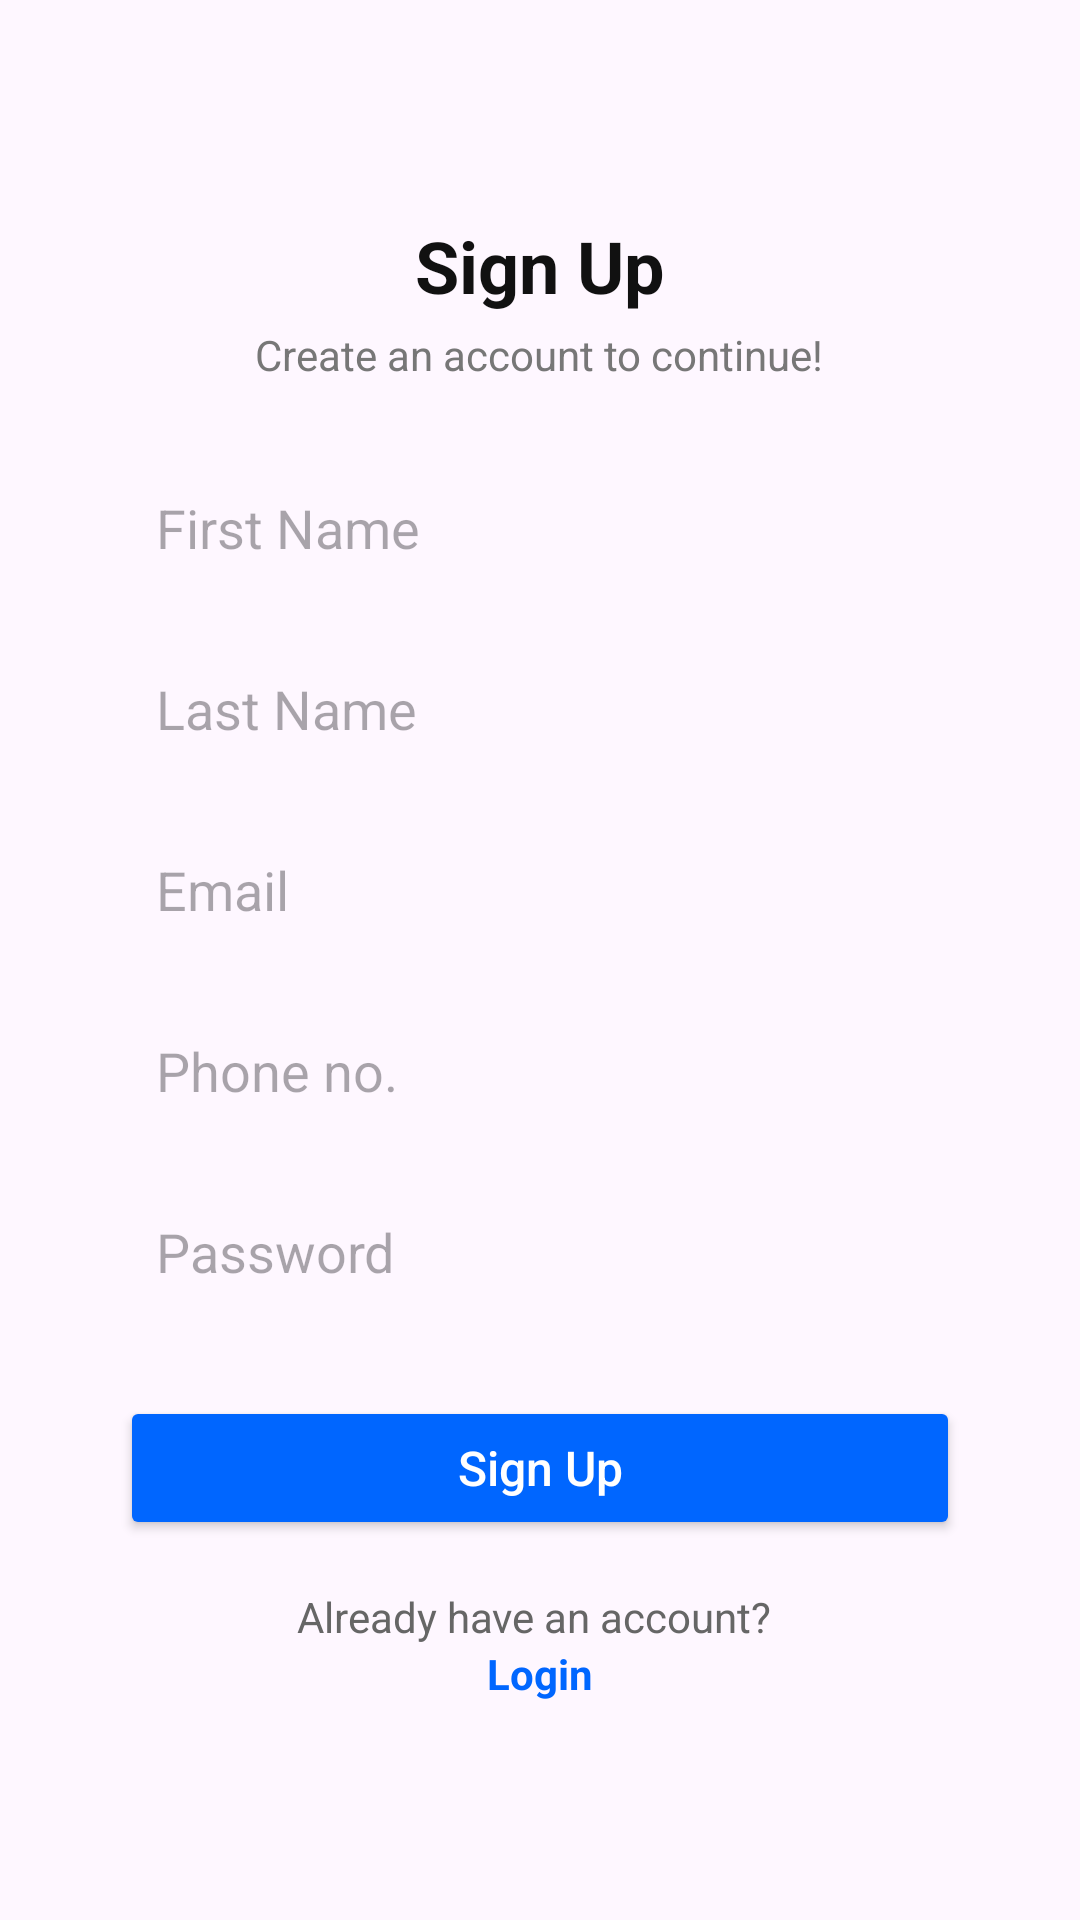

The Android layout XML behind this screen, and the referenced resources:
<!-- AndroidManifest.xml: application theme Theme.Basicathentication -->
<!-- res/layout/activity_main.xml -->
<?xml version="1.0" encoding="utf-8"?>
<RelativeLayout xmlns:android="http://schemas.android.com/apk/res/android"
    android:id="@+id/main"
    android:layout_width="match_parent"
    android:layout_height="match_parent"
    android:padding="16dp">

    
    <LinearLayout
        android:id="@+id/cardContainer"
        android:layout_width="match_parent"
        android:layout_height="wrap_content"
        android:orientation="vertical"
        android:layout_centerInParent="true"
        android:padding="24dp"
        android:background="@drawable/rounded_white_bg"
        android:elevation="4dp">

        
        <TextView
            android:id="@+id/titleText"
            android:layout_width="wrap_content"
            android:layout_height="wrap_content"
            android:text="Sign Up"
            android:textSize="24sp"
            android:textStyle="bold"
            android:textColor="#111111"
            android:layout_gravity="center_horizontal" />

        <TextView
            android:layout_width="wrap_content"
            android:layout_height="wrap_content"
            android:text="Create an account to continue!"
            android:textSize="14sp"
            android:textColor="#777777"
            android:layout_marginTop="4dp"
            android:layout_gravity="center_horizontal" />

        
        <EditText
            android:id="@+id/firstNameInput"
            android:layout_width="match_parent"
            android:layout_height="wrap_content"
            android:hint="First Name"
            android:layout_marginTop="24dp"
            android:background="@drawable/input_background"
            android:padding="12dp" />

        <EditText
            android:id="@+id/lastNameInput"
            android:layout_width="match_parent"
            android:layout_height="wrap_content"
            android:hint="Last Name"
            android:layout_marginTop="12dp"
            android:background="@drawable/input_background"
            android:padding="12dp" />

        <EditText
            android:id="@+id/emailInput"
            android:layout_width="match_parent"
            android:layout_height="wrap_content"
            android:hint="Email"
            android:inputType="textEmailAddress"
            android:layout_marginTop="12dp"
            android:background="@drawable/input_background"
            android:padding="12dp" />

        <EditText
            android:id="@+id/phoneInput"
            android:layout_width="match_parent"
            android:layout_height="wrap_content"
            android:hint="Phone no."
            android:inputType="phone"
            android:layout_marginTop="12dp"
            android:background="@drawable/input_background"
            android:padding="12dp" />

        <EditText
            android:id="@+id/passwordInput"
            android:layout_width="match_parent"
            android:layout_height="wrap_content"
            android:hint="Password"
            android:inputType="textPassword"
            android:layout_marginTop="12dp"
            android:background="@drawable/input_background"
            android:padding="12dp" />

        
        <Button
            android:id="@+id/signUpButton"
            android:layout_width="match_parent"
            android:layout_height="wrap_content"
            android:text="Sign Up"
            android:layout_marginTop="24dp"
            android:backgroundTint="#0066FF"
            android:textColor="#FFFFFF"
            android:textSize="16sp"
            android:textAllCaps="false"
            android:padding="12dp" />

        
        <TextView
            android:layout_width="wrap_content"
            android:layout_height="wrap_content"
            android:text="Already have an account? "
            android:textColor="#666666"
            android:textSize="14sp"
            android:layout_gravity="center_horizontal"
            android:layout_marginTop="16dp" />

        <TextView
            android:id="@+id/loginText"
            android:layout_width="wrap_content"
            android:layout_height="wrap_content"
            android:text="Login"
            android:textColor="#0066FF"
            android:textStyle="bold"
            android:textSize="14sp"
            android:layout_gravity="center_horizontal" />
    </LinearLayout>

</RelativeLayout>
<!-- resources referenced by this layout -->
<resources>
  <style name="Theme.Basicathentication" parent="Base.Theme.Basicathentication" />
  <style name="Base.Theme.Basicathentication" parent="Theme.Material3.DayNight.NoActionBar">
          
          
      </style>
</resources>
